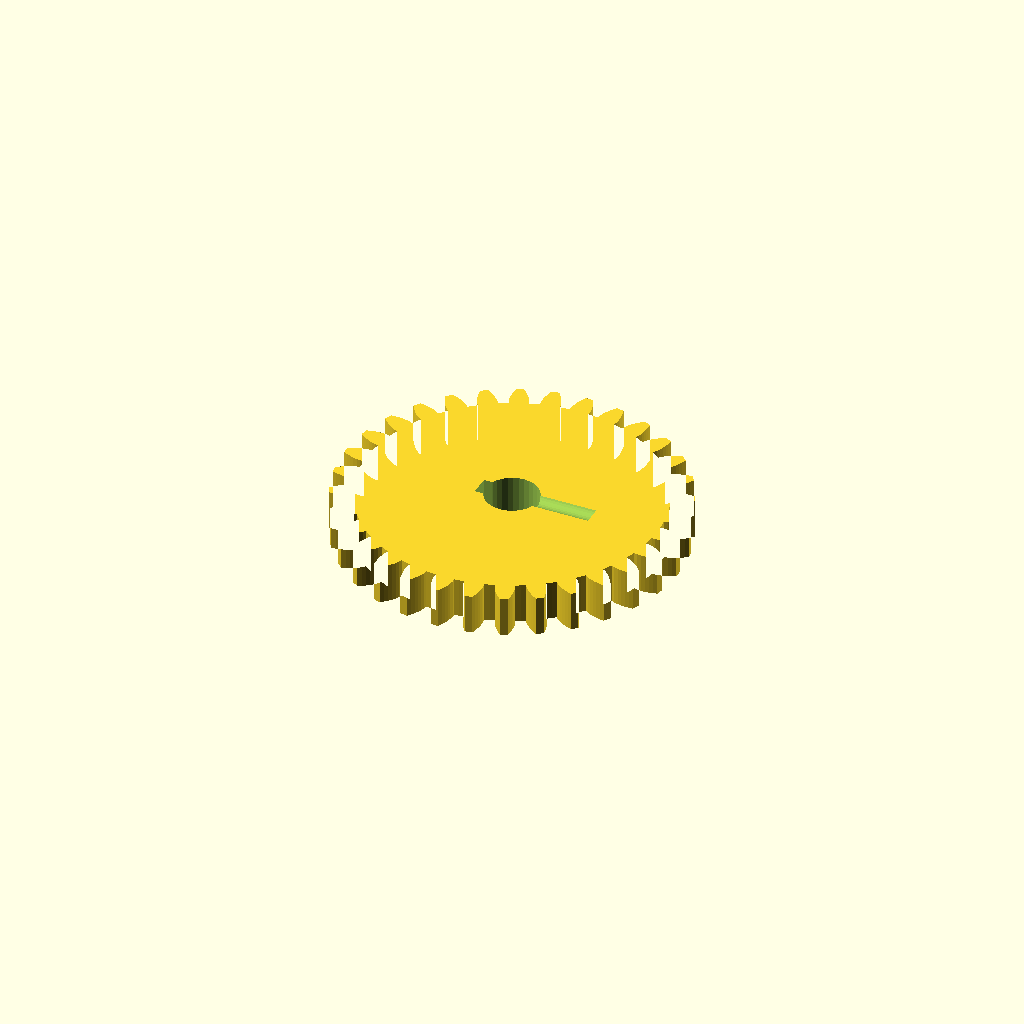
Cell 1 — every parameter at its default value.
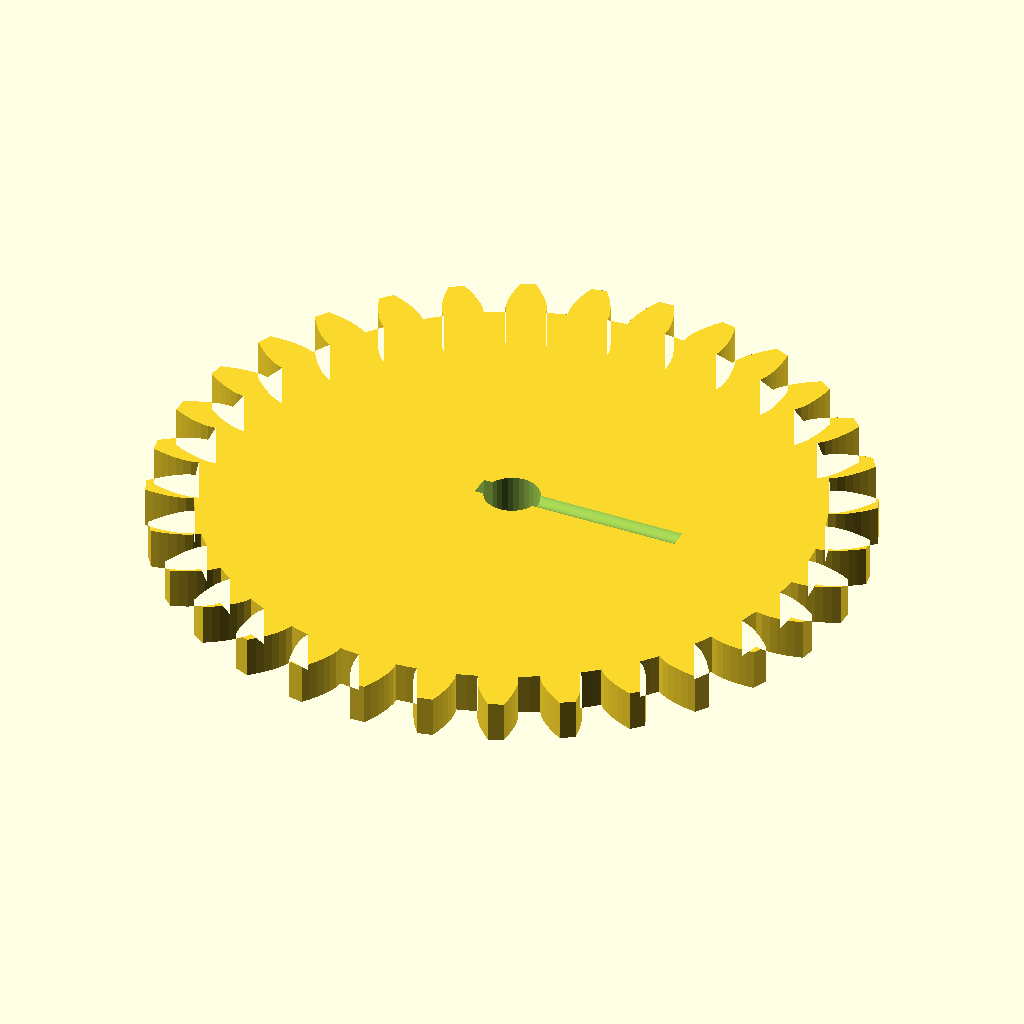
Cell 2: module_m = 3 (everything else at default).
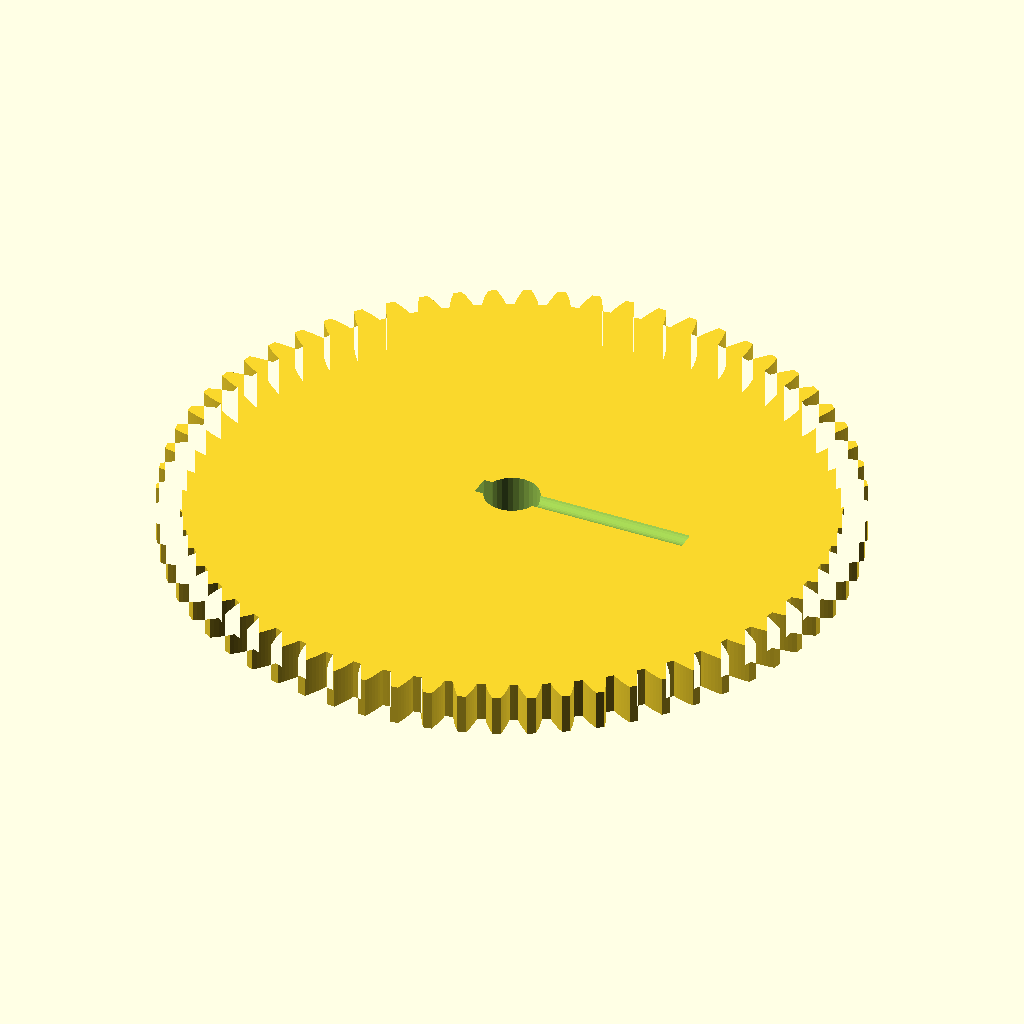
Cell 3 — teeth set to 64, the other parameters unchanged.
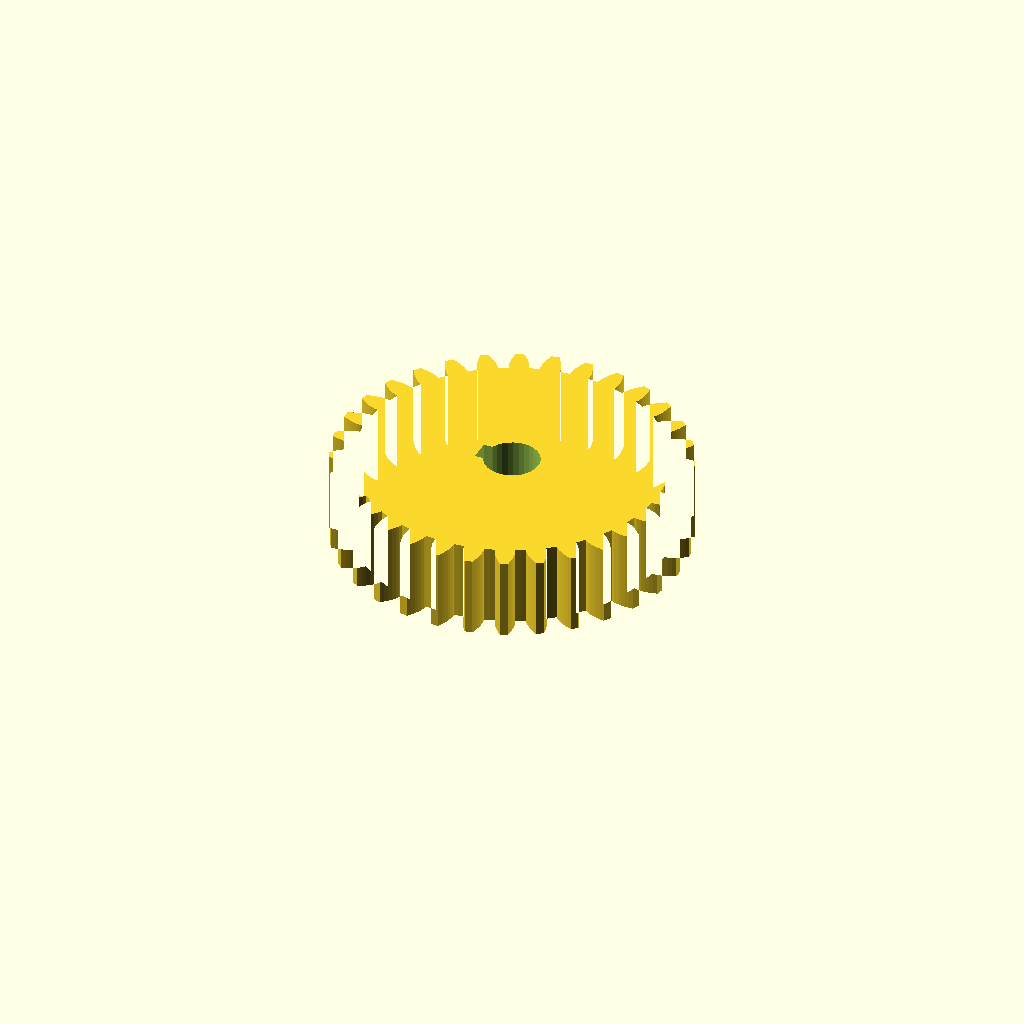
Cell 4: face_w = 12 (everything else at default).
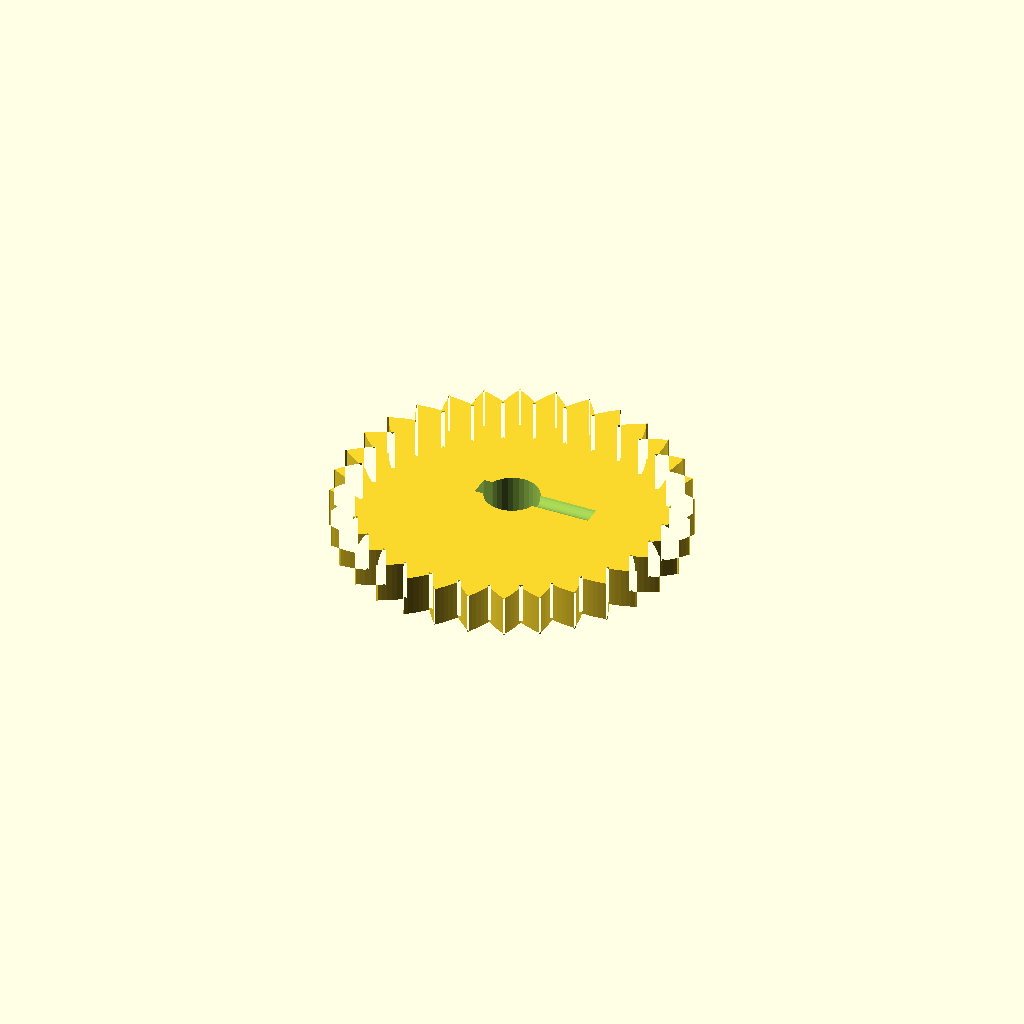
Cell 5: the same model with pa = 40.
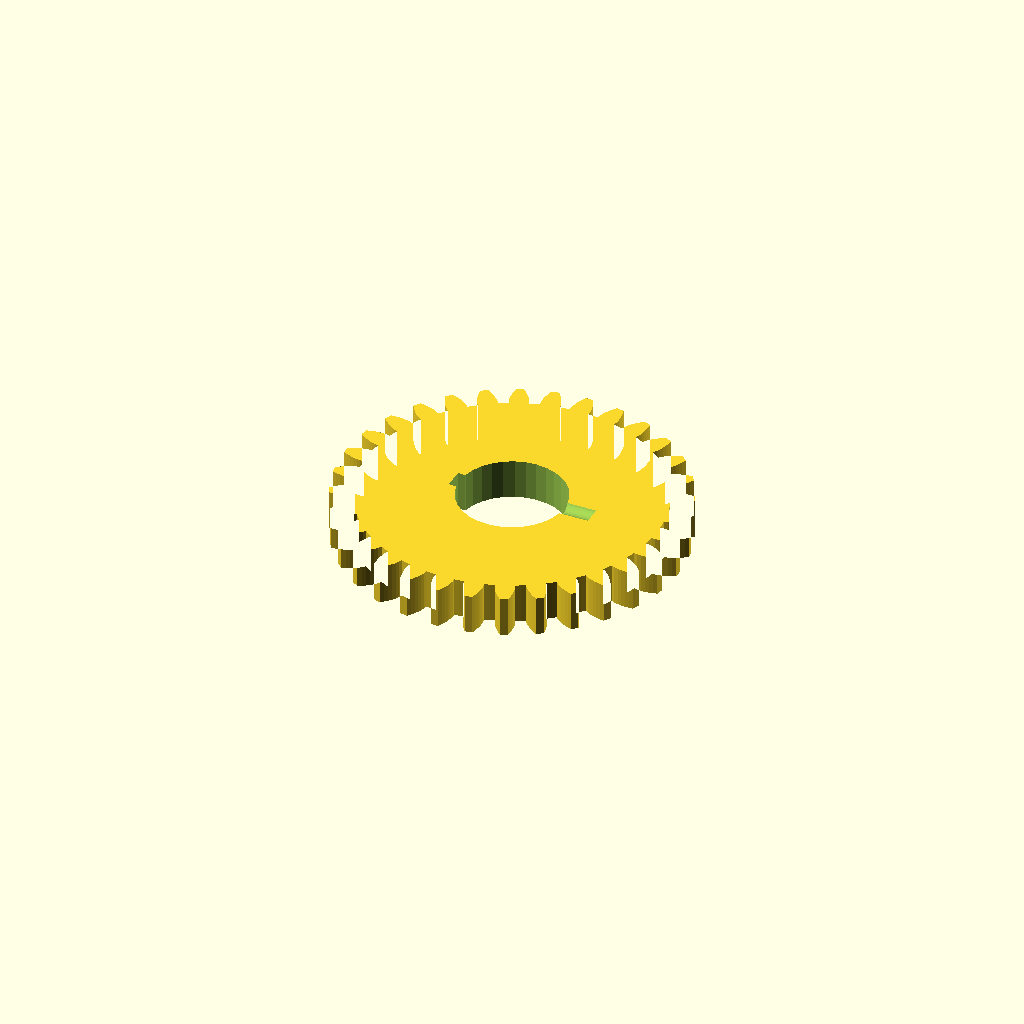
Cell 6 — bore_d set to 16, the other parameters unchanged.
All cells are drawn from one camera (rotation 55°, 0°, 25°, orthographic, colour scheme Cornfield), so only the parameter changes between them.
OpenSCAD source file optional_data/gen2/spurgears/part_0041.scad:
$fn = 32;

// ----------------------------------------------------------------------
// Spur gear: m=1.5 z=32, 51 mm tip diameter x 6 mm
// ----------------------------------------------------------------------

// --- parameters (mm) ---
module_m = 1.5;           // module
teeth = 32;               // number of teeth
face_w = 6;               // face width
pa = 20;                  // pressure angle, deg
bore_d = 8;               // shaft bore
key_w = 3;                // keyway width
key_h = 1.4;              // keyway depth
set_d = 3.4;              // set screw tap hole
set_z = 7;                // set screw height

/* --- involute profile --- */
pitch_r = module_m * teeth / 2;
base_r = pitch_r * cos(pa);
tip_r = pitch_r + module_m;
root_r = pitch_r - 1.25 * module_m;
flank_steps = 6;

function inv_deg(a) = (tan(a) - a * PI / 180) * 180 / PI;
function flank_r(i) = root_r + (tip_r - root_r) * i / flank_steps;
function half_angle(r) = 90 / teeth + inv_deg(pa) - inv_deg(acos(min(1, base_r / r)));
function tooth_pt(k, i, side) =
    let (r = flank_r(i), a = k * 360 / teeth + side * half_angle(r))
    [r * cos(a), r * sin(a)];

module tooth_profile() {
  polygon(points = [
    for (k = [0 : teeth - 1])
      each [
        for (i = [0 : flank_steps]) tooth_pt(k, i, -1),
        for (i = [flank_steps : -1 : 0]) tooth_pt(k, i, 1),
        let (ta = (k + 0.5) * 360 / teeth)
          [root_r * cos(ta), root_r * sin(ta)]
      ]
  ]);
}

module gear_disc() {
  linear_extrude(height = face_w) tooth_profile();
}

difference() {
  gear_disc();
  translate([0, 0, -1]) cylinder(h = face_w + 3, d = bore_d);
  /* keyway on the bore */
  translate([-bore_d / 2 - 1, -key_w / 2, -1]) cube([key_h + 1, key_w, face_w + 3]);
  /* set screw, drilled radially */
  translate([-1, 0, set_z]) rotate([0, 90, 0]) cylinder(h = (root_r * 0.6), d = set_d);
}
Parameter table extracted from the source (name, type, default, range or options):
module_m: number, default 1.5
teeth: number, default 32
face_w: number, default 6
pa: number, default 20
bore_d: number, default 8
key_w: number, default 3
key_h: number, default 1.4
set_d: number, default 3.4
set_z: number, default 7
flank_steps: number, default 6
